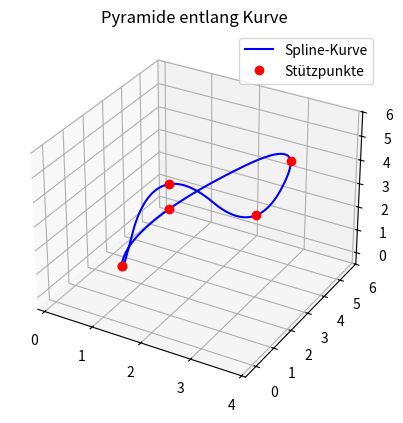

Write Python code to recreate this figure.
import numpy as np
from scipy.interpolate import splprep, splev
import matplotlib.pyplot as plt
from mpl_toolkits.mplot3d import Axes3D
from matplotlib.animation import FuncAnimation
from mpl_toolkits.mplot3d.art3d import Poly3DCollection


# start of script

def unit_pyramid(size):
    d = size / 2
    h = size * 1.2  # Höhe etwas mehr für bessere Proportionen
    return np.array([
        [-d, -d, 0],
        [ d, -d, 0],
        [ d,  d, 0],
        [-d,  d, 0],
        [ 0,  0, h]
    ])

def get_faces(_):
    return [
        [0, 1, 2, 3],  # Basis
        [0, 1, 4],
        [1, 2, 4],
        [2, 3, 4],
        [3, 0, 4]
    ]

# Pyramide zuerst definieren
pyramid_size = 0.5
pyramid_verts = unit_pyramid(pyramid_size)
pyramid_faces = get_faces(pyramid_verts)

# Punkte auf der Kurve
customPoints = np.array([
    [np.random.randint(1, 6), np.random.randint(1, 6), np.random.randint(1, 6)],
    [np.random.randint(1, 6), np.random.randint(1, 6), np.random.randint(1, 6)],
    [np.random.randint(1, 6), np.random.randint(1, 6), np.random.randint(1, 6)],
    [np.random.randint(1, 6), np.random.randint(1, 6), np.random.randint(1, 6)]
    ])

#Start- und Endpunkt
p1 = np.array([1, 1, 1])

# Alle Punkte auf der Kurve, mit gleichem Start- und Endpunkt p1
points = np.vstack([
    p1,
    customPoints,
    p1
])
x, y, z = points.T

# Spline & Ableitungen
tck, u = splprep([x, y, z], s=0, k=2, per=True)
u_fine = np.linspace(0, 1, 300)
x_fine, y_fine, z_fine = splev(u_fine, tck)
dx, dy, dz = splev(u_fine, tck, der=1)

T = np.vstack((dx, dy, dz)).T
T = T / np.linalg.norm(T, axis=1)[:, None]

# Up-Vektor verfolgen
up = np.array([0, 0, 1])
Ups = []

for i in range(len(T)):
    if i == 0:
        Ups.append(up)
        continue

    prev_T = T[i - 1]
    cur_T = T[i]
    angle = np.arccos(np.clip(np.dot(prev_T, cur_T), -1, 1))
    axis = np.cross(prev_T, cur_T)

    if np.linalg.norm(axis) < 1e-6:
        Ups.append(Ups[-1])
        continue

    axis = axis / np.linalg.norm(axis)
    theta = angle * 2.0
    K = np.array([
        [0, -axis[2], axis[1]],
        [axis[2], 0, -axis[0]],
        [-axis[1], axis[0], 0]
    ])
    R = np.eye(3) + np.sin(theta)*K + (1 - np.cos(theta))*(K @ K)
    new_up = R @ Ups[-1]
    new_up = (0.95 * new_up + 0.05 * up)
    Ups.append(new_up / np.linalg.norm(new_up))

Ups = np.array(Ups)
B = np.cross(T, Ups)
N = np.cross(B, T)

# Plot
fig = plt.figure()
ax = fig.add_subplot(111, projection='3d')
ax.plot(x_fine, y_fine, z_fine, 'b-', label='Spline-Kurve')
ax.plot(x, y, z, 'ro', label='Stützpunkte')

# Initiale leere Pyramide
pyramid_poly = Poly3DCollection([], facecolors='orange', edgecolors='k', alpha=0.9)
ax.add_collection3d(pyramid_poly)

# Achsgrenzen
ax.set_xlim(np.min(x_fine)-1, np.max(x_fine)+1)
ax.set_ylim(np.min(y_fine)-1, np.max(y_fine)+1)
ax.set_zlim(np.min(z_fine)-1, np.max(z_fine)+1)
ax.set_title("Pyramide entlang Kurve")
ax.legend()

# Animation
def update(frame):
    pos = np.array([x_fine[frame], y_fine[frame], z_fine[frame]])
    T_vec = T[frame]
    N_vec = N[frame]
    B_vec = B[frame]
    rot = np.column_stack((N_vec, B_vec, T_vec))
    transformed_verts = (pyramid_verts @ rot.T) + pos
    transformed_faces = [[transformed_verts[i] for i in face] for face in pyramid_faces]
    pyramid_poly.set_verts(transformed_faces)
    return pyramid_poly,

#ani = FuncAnimation(fig, update, frames=len(u_fine), interval=20, blit=False)
ani = FuncAnimation(fig, update, frames=len(u_fine) - 1, interval=20, blit=False)

plt.show()
